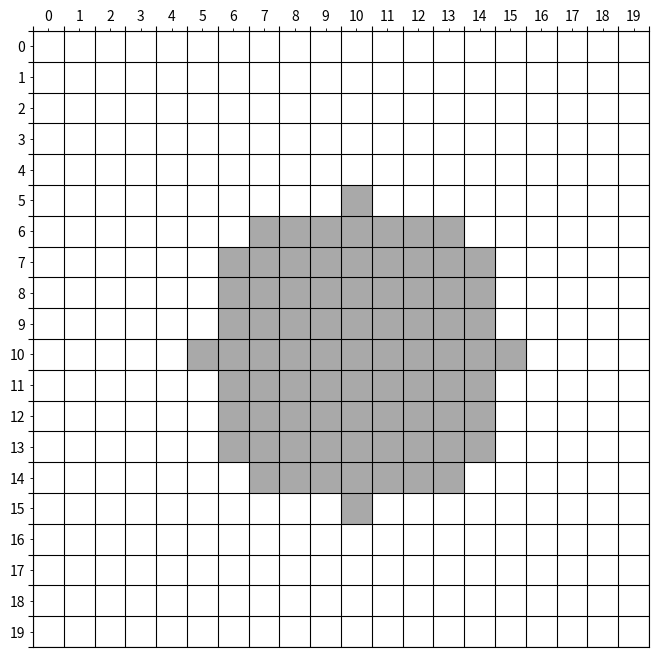

Generate this figure with matplotlib:
# -*- coding: utf-8 -*-

import numpy as np
from scipy.signal import correlate2d
import matplotlib.pyplot as plt
from matplotlib import colors


def imshow(image, position=None, title=None, norm=True,
           axis='off', cmap='gray', interpolation=None):
    """Plot the image.

    Parameters
    ----------
    image : ndarray
        The image to be plotted.
    position : int or tuple of ints, optional
        The position of the subplot. See `pyplot.subplot()` for more
        details. If not None, create a subplot according to position and
        plot on it. (default to None)
    title : str, optional
        The title of the plot. (default to None, no title)
    norm : boolean, optional
        Whether to rescale image data into range [0, 1] before mapping to
        colors. (default to True)
        # TODO: support more complex normalizer.
    axis : str, optional
        Axis options. See `pyplot.imshow()` function for more details.
    cmap : str, optional
        Color map options. (default to 'gray', grayscale colormap)
    interpolation : str, optional
        Interpolation options. (default to None, no interpolation is
        applied)
    """
    if position is not None:
        if isinstance(position, tuple):
            plt.subplot(*position)
        elif isinstance(position, int):
            plt.subplot(position)
        else:
            raise ValueError('position should be an int or tuple of ints')

    if axis is not None:
        plt.axis(axis)
    if title is not None:
        plt.title(title)

    kwargs = {'cmap': cmap}
    if interpolation is not None:
        kwargs['interpolation'] = interpolation
    if not norm:
        kwargs['vmax'], kwargs['vmin'] = 255, 0
    plt.imshow(image, **kwargs)


def bimshow(bimage, ticklabels='on', color='darkgray', figsize=None):
    """Plot the binary image on the grid.

    Parameters
    ----------
    bimage : np.ndarray
        The binary image to be plotted.
    ticklabels : {'on', 'off'}, optional
        Whether to show the tick labels (default to 'on', which shows
        tick labels on both axes).
    color : str, optional
        The color used to paint nonzero squares (default to 'darkgray').
    figsize : (float, float), optional
        Width, height in inches of the figure (default to None). For
        more detail, see plt.figure().
    """
    height, width = bimage.shape

    # Customize the color map.
    cmap = colors.ListedColormap(['white', color])
    bounds = [0, 1, 255]
    norm = colors.BoundaryNorm(bounds, cmap.N)

    fig, ax = plt.subplots(figsize=figsize)

    ax.imshow(bimage, cmap=cmap, norm=norm)
    ax.set_xticks(np.arange(-0.5, width, 1))  # set the major ticks
    ax.set_xticklabels('')  # hide the major ticklabels
    ax.set_yticks(np.arange(-0.5, height, 1))
    ax.set_yticklabels('')
    ax.grid(which='major', axis='both', linestyle='-', color='k', lw=0.8)

    assert ticklabels in ('on', 'off')
    if ticklabels == 'on':
        ax.xaxis.tick_top()
        xloc = np.arange(width)
        ax.set_xticks(xloc, minor=True)  # set the minor ticks
        ax.set_xticklabels(xloc, minor=True)  # set the minor ticklabels

        yloc = np.arange(height)
        ax.set_yticks(yloc, minor=True)
        ax.set_yticklabels(yloc, minor=True)


def plot_mask(mask, title=None, fontsize=20):
    """Plot the mask.

    Parameters
    ----------
    mask : np.ndarray
        The input mask as a two dimensional array.
    title : str, optional
        The title of the mask (default to None).
    fontsize : int, optional
        The fontsize of the number inside squares.
    """
    isint = np.issubdtype(mask.dtype.type, np.integer)
    h, w = mask.shape

    if title is not None:
        plt.title(title)
    plt.axis('scaled')
    plt.axis([0, 2*w, 0, 2*h])
    xtks = np.arange(2, 2*w, 2)
    ytks = np.arange(2, 2*h, 2)
    plt.xticks(xtks, '')
    plt.yticks(ytks, '')
    plt.grid('on')

    for i in range(h):
        for j in range(w):
            s = str(mask[i, j]) if isint else f'{mask[i, j]:.2f}'
            plt.text(j*2 + 1, 2*h - i*2 - 1, s,
                     fontsize=fontsize,
                     horizontalalignment='center',
                     verticalalignment='center')


def conv2d(image, kernel, mode='same'):
    """2 dim correlation.

    Parameters
    ----------
    image : np.ndarray
        The input image.
    kernel : np.ndarray
        Kernel.
    mode : str, optional
        Padding mode.
    """
    return correlate2d(image, kernel, mode=mode)


def rescale(image):
    """Rescale the intensity levels of the grayscale image.

    Currently, it only supports rescaling the intensities into the range
    [0, 255]. # TODO: support more flexible output range.

    This function is mostly used at the final stage of image processing
    procedure as an alternative to `clip()`.

    Parameters
    ----------
    image : np.ndarray
        The input grayscale image.

    Returns
    -------
    np.ndarray
        The rescaled image.
    """
    amin, amax = np.min(image), np.max(image)

    rescaled = (image - amin) / float(amax - amin)
    rescaled = rescaled * 255

    return np.rint(rescaled).astype(np.uint8)


if __name__ == '__main__':
    image = np.zeros((20, 20), dtype=np.uint8)
    for i in range(20):
        for j in range(20):
            if (i - 10)**2 + (j - 10)**2 <= 25:
                image[i, j] = 1

    bimshow(image, figsize=(8, 8))
    plt.show()
